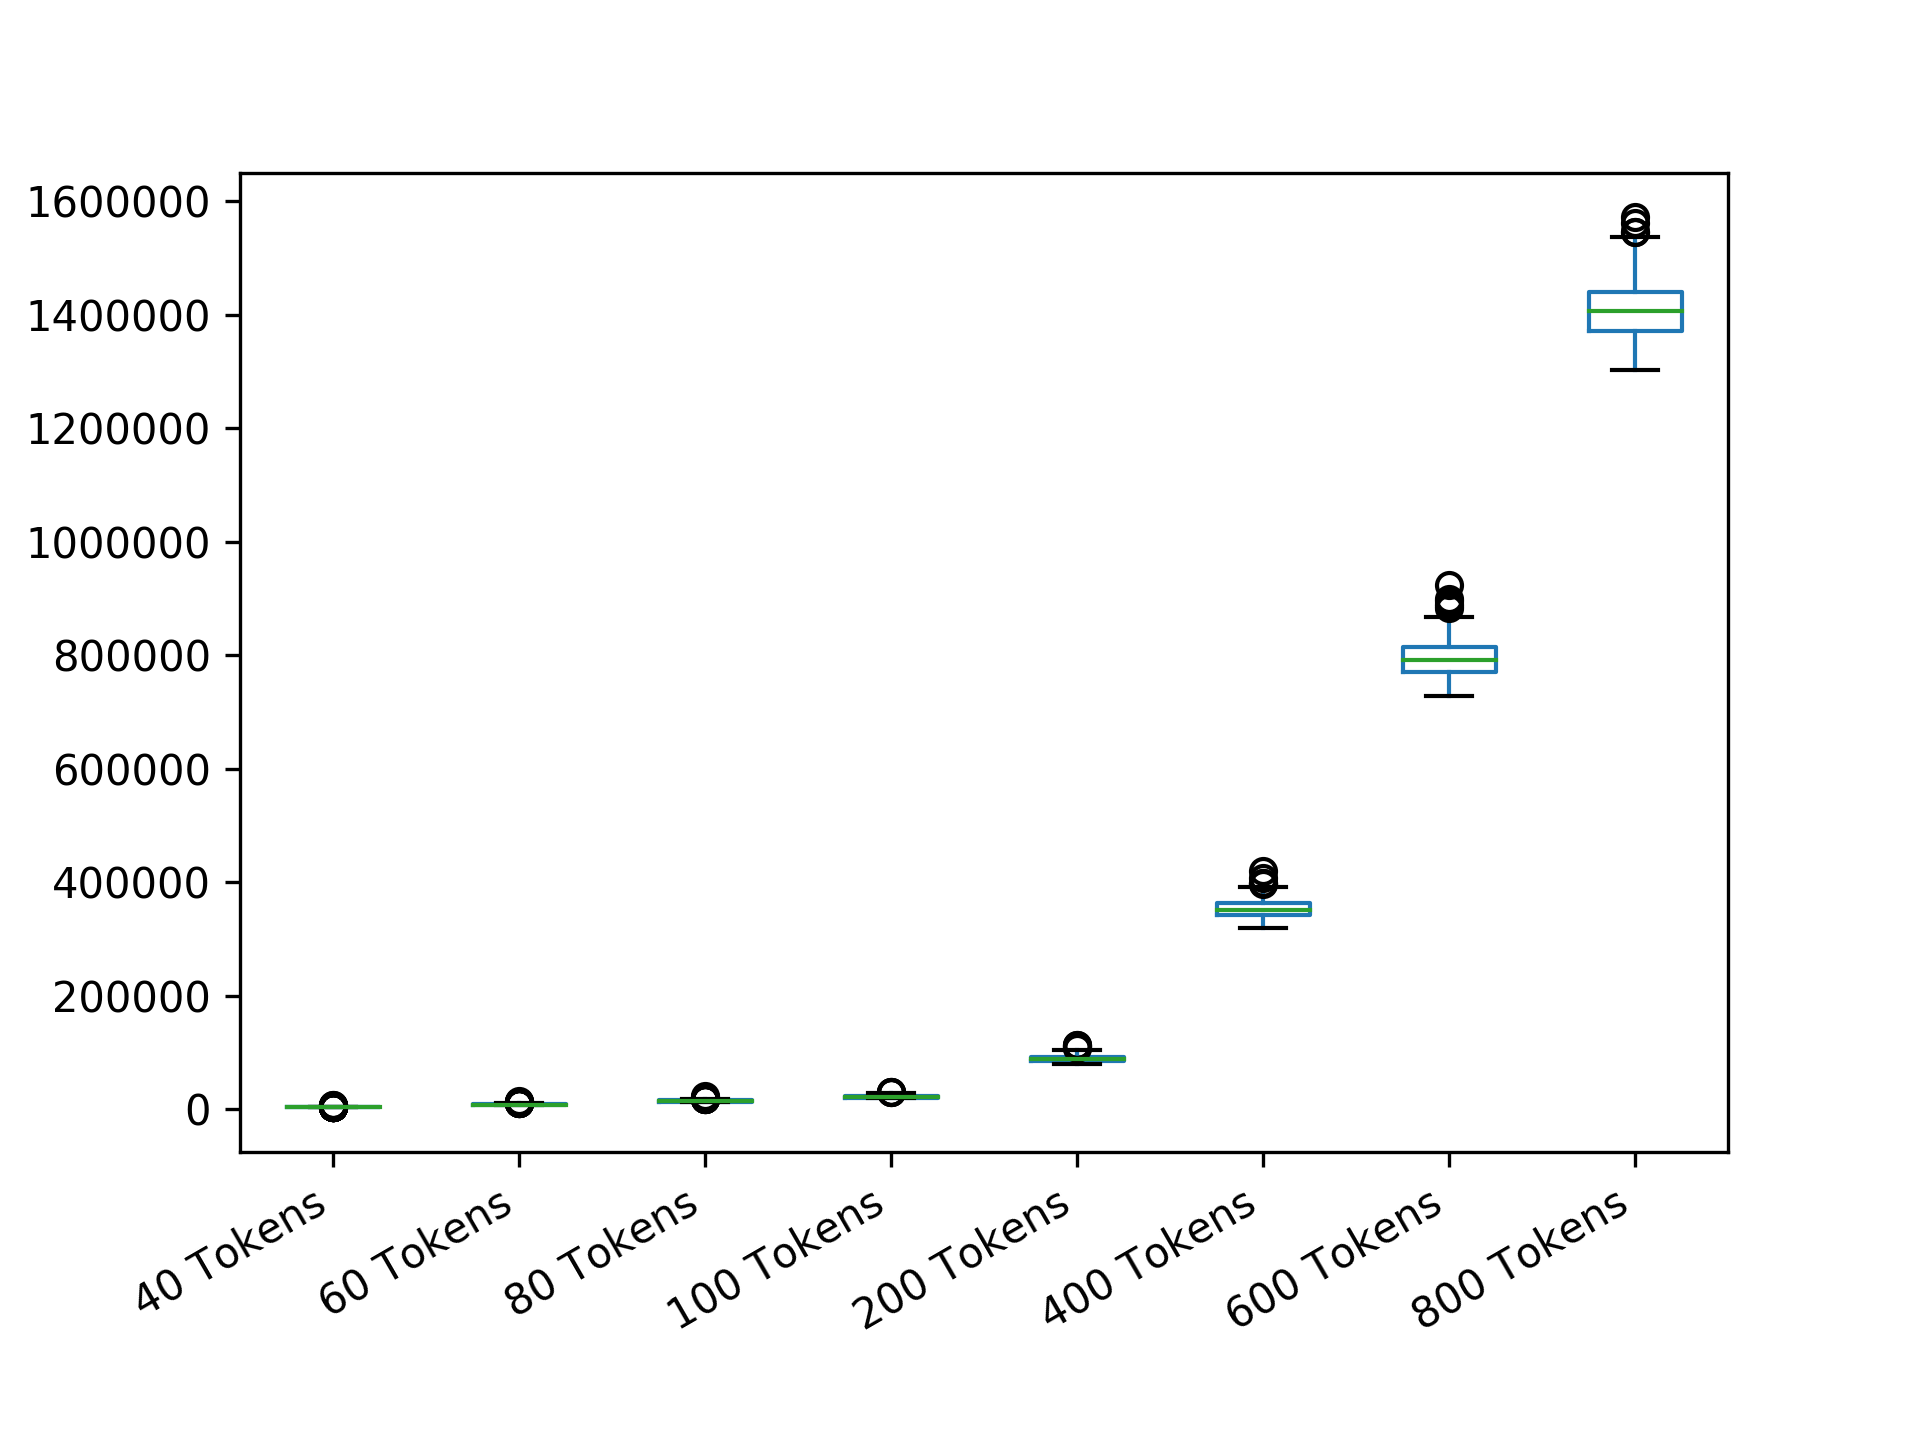

The table this chart was drawn from, first rows:
40 Tokens; 60 Tokens; 80 Tokens; 100 Tokens; 200 Tokens; 400 Tokens; 600 Tokens; 800 Tokens
3790; 9062; 13197; 21168; 87313; 333806; 810076; 1378545
3578; 7108; 16774; 22376; 84877; 376952; 790768; 1512480
3578; 7678; 12769; 21925; 80906; 357920; 782778; 1433792
3224; 7109; 12629; 19890; 90443; 383698; 773256; 1467648
3514; 7436; 16213; 21164; 92484; 368033; 801506; 1463455
3330; 8719; 14712; 21925; 84867; 363562; 804496; 1427600
3741; 9560; 12535; 21736; 89488; 361948; 810180; 1381676
3414; 7250; 15570; 22376; 86448; 336272; 750689; 1484387
3294; 8054; 12769; 23410; 88577; 333702; 779333; 1430287
3189; 7414; 13178; 20000; 91422; 345011; 750689; 1462913
4740; 8719; 15150; 25328; 81802; 352445; 828746; 1396669
3327; 9062; 12535; 21925; 80900; 374374; 768732; 1463300
3747; 7580; 13795; 22352; 92268; 357760; 826718; 1330086
3048; 7200; 15680; 25346; 80195; 344310; 749176; 1406457
3094; 7109; 13473; 20380; 88577; 358048; 761936; 1420636
3414; 10056; 14317; 20024; 91180; 357984; 842757; 1303382
4723; 10618; 13390; 24002; 97125; 344310; 732548; 1435824
3185; 7793; 13807; 20852; 99757; 374080; 924211; 1362326
3510; 8727; 14616; 20380; 89196; 357888; 778111; 1375254
3414; 8710; 13812; 23975; 92569; 363116; 785247; 1408093
3753; 7582; 15067; 20095; 98485; 356048; 770276; 1471646
3790; 9587; 14317; 24539; 84015; 352473; 825038; 1412097
3224; 8278; 16788; 20213; 81323; 361084; 786667; 1392693
3224; 7951; 12824; 20927; 88184; 339932; 829496; 1326019
3790; 7223; 12535; 21743; 86062; 376952; 799929; 1451160
4356; 7412; 13194; 22856; 92506; 337628; 760169; 1431808
4356; 8369; 16213; 23398; 81521; 355271; 867223; 1415237
3294; 7107; 15190; 21298; 93356; 357984; 758580; 1386389
5611; 8653; 16130; 20307; 90139; 388993; 780284; 1375338
3094; 7015; 13473; 22368; 92484; 363229; 814092; 1372548
3741; 9527; 16788; 23296; 89078; 356078; 804106; 1413312
3294; 8363; 15067; 20932; 83982; 333780; 856066; 1420577
3094; 7412; 13464; 25282; 89145; 350741; 807191; 1363568
3327; 6968; 13801; 21505; 87272; 348207; 788818; 1413425
5540; 7582; 12957; 21736; 83514; 353368; 757952; 1475099
3518; 10618; 15680; 22856; 81337; 332622; 811180; 1341974
3753; 9074; 20479; 20858; 91099; 355333; 835529; 1435299
3330; 7414; 18155; 23881; 95817; 370276; 811385; 1339594
3295; 7107; 13477; 19889; 89128; 356078; 838422; 1357379
4057; 7249; 12961; 21728; 88153; 374743; 857469; 1391158
3795; 9557; 13179; 19891; 92506; 340458; 787799; 1363275
3330; 7015; 13194; 22368; 81797; 349130; 842964; 1344220
3189; 8045; 15596; 21164; 94800; 349008; 768876; 1438008
3224; 7412; 14304; 23410; 96035; 332598; 790399; 1365248
3518; 9557; 13481; 22707; 89212; 381128; 794302; 1391303
3048; 7294; 13473; 30478; 80851; 369453; 867560; 1416833
3330; 12540; 14183; 26083; 93686; 328324; 825281; 1406404
3795; 7200; 12768; 22368; 95761; 373892; 782962; 1389496
3048; 7107; 13801; 24657; 99848; 353428; 770163; 1366309
3224; 7015; 12957; 19748; 86062; 335010; 734236; 1416718
4026; 9133; 13966; 20927; 84029; 339001; 754497; 1394870
3581; 11188; 13477; 19889; 92268; 381181; 793216; 1411698
3800; 8278; 14176; 23421; 90139; 345744; 826359; 1344680
4366; 8059; 14712; 21736; 84906; 363858; 825524; 1413312
3224; 7956; 14607; 26890; 82893; 337595; 804008; 1389358
3223; 7945; 14728; 24657; 81918; 344248; 812682; 1418940
5127; 7670; 13014; 21721; 90425; 343382; 768703; 1417180
3581; 7223; 16177; 19749; 88534; 363192; 780390; 1416949
4736; 7415; 12768; 20923; 98502; 338565; 767952; 1391545
4364; 9571; 15668; 23246; 109008; 336302; 789245; 1393026
... 439 more rows
